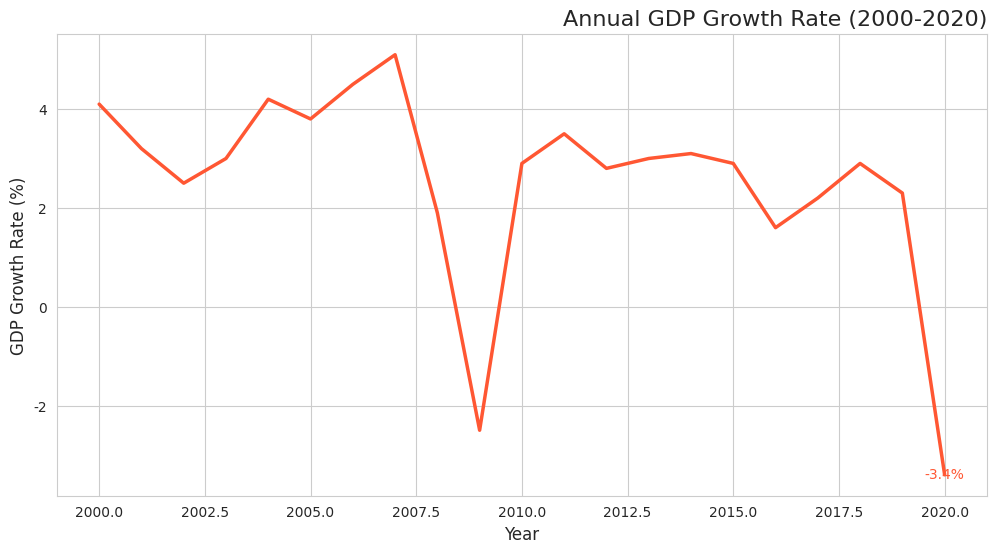

Python code for this plot:

import seaborn as sns
import matplotlib.pyplot as plt
import pandas as pd

# Prepare the data
data = {
    'Year': list(range(2000, 2021)),
    'GDP_Growth_Rate': [4.1, 3.2, 2.5, 3.0, 4.2, 3.8, 4.5, 5.1, 1.9, -2.5, 2.9, 3.5, 2.8, 3.0, 3.1, 2.9, 1.6, 2.2, 2.9, 2.3, -3.4]
}

# Create DataFrame
df = pd.DataFrame(data)

# Set the style
sns.set_style("whitegrid")

# Create the line chart
plt.figure(figsize=(12, 6))
ax = sns.lineplot(x='Year', y='GDP_Growth_Rate', data=df, color='#FF5733', linewidth=2.5)

# Annotating the last data point
plt.text(x=df['Year'].iloc[-1], y=df['GDP_Growth_Rate'].iloc[-1], s=f"{df['GDP_Growth_Rate'].iloc[-1]}%", 
         color='#FF5733', va='center', ha='center', fontsize=10)

# Setting the title and labels
plt.title('Annual GDP Growth Rate (2000-2020)', fontsize=16, loc='right')
plt.xlabel('Year', fontsize=12)
plt.ylabel('GDP Growth Rate (%)', fontsize=12)

# Display the plot
plt.show()
